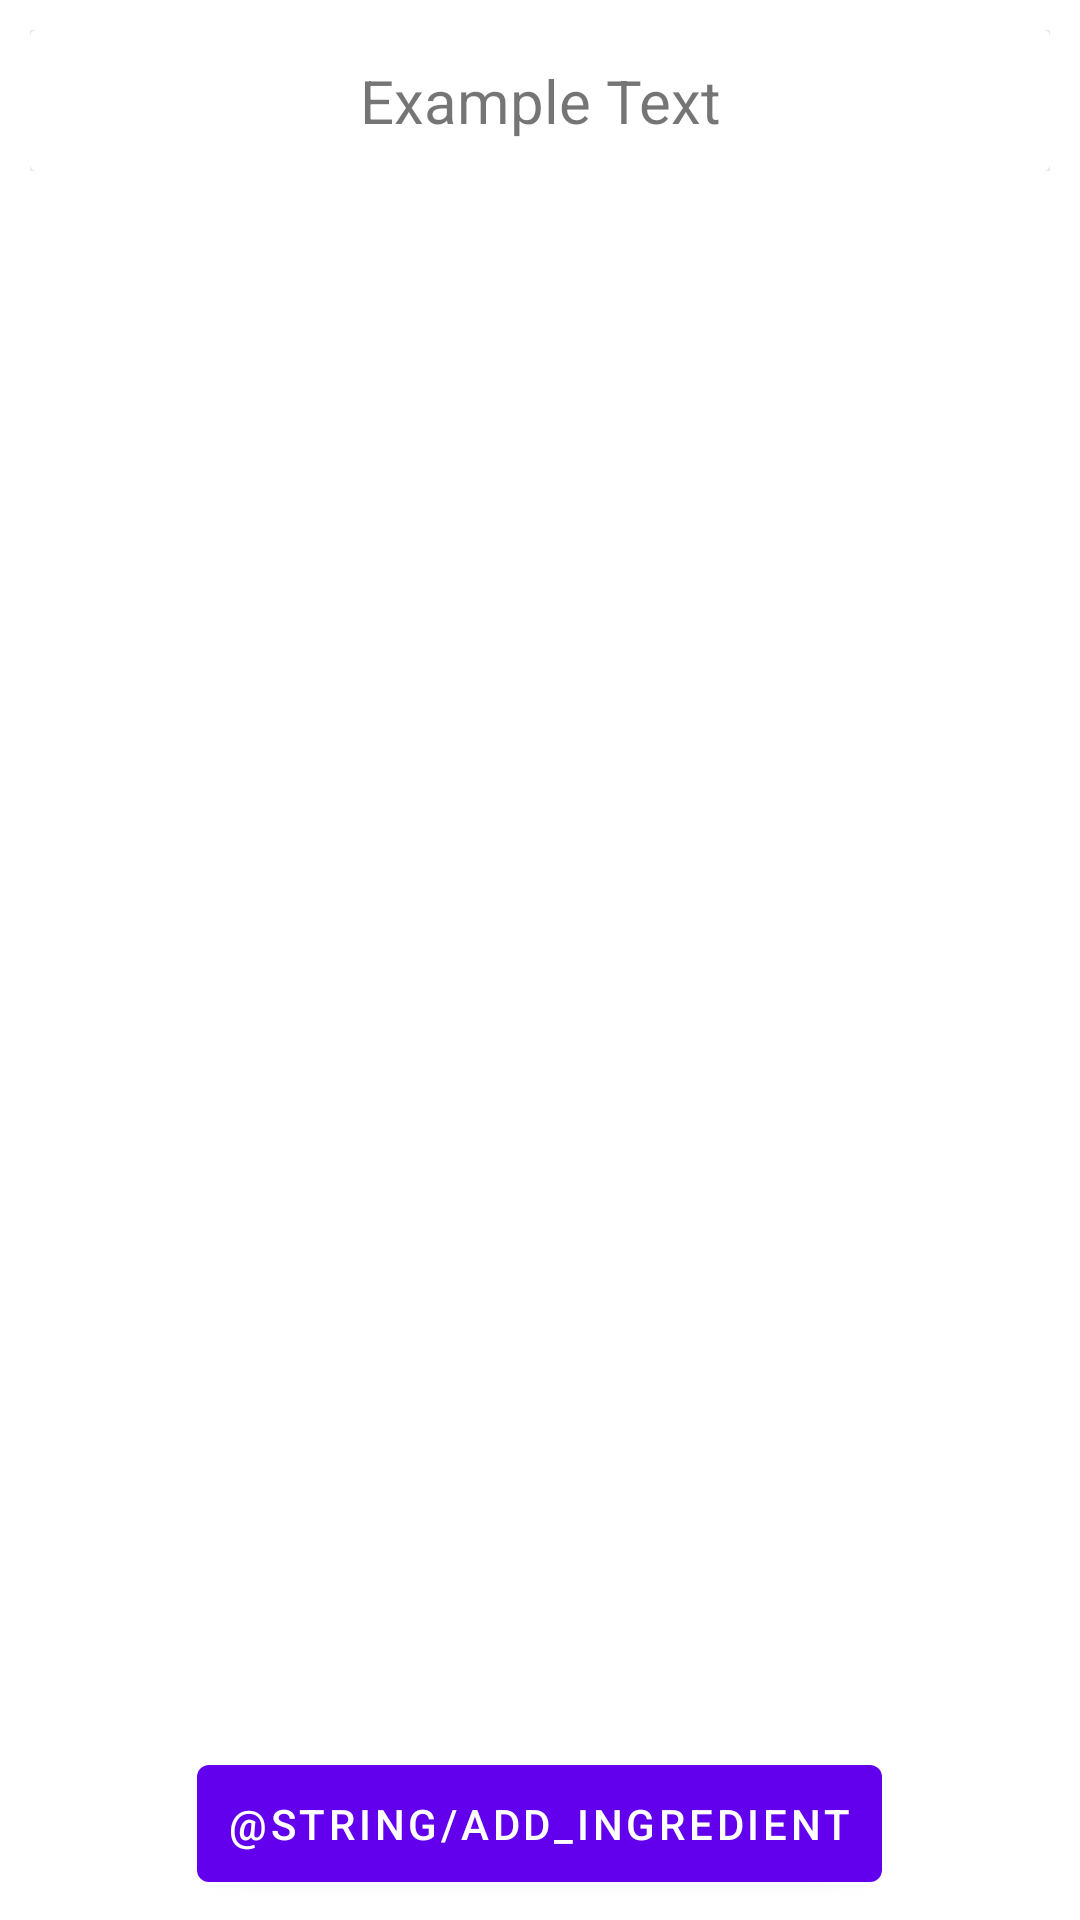

Produce the Android XML layout that renders to this screen, including the resource entries it uses.
<!-- AndroidManifest.xml: application theme Theme.WhatsCooking -->
<!-- res/layout/fragment_inventory.xml -->
<?xml version="1.0" encoding="utf-8"?>
<androidx.constraintlayout.widget.ConstraintLayout xmlns:android="http://schemas.android.com/apk/res/android"
    xmlns:app="http://schemas.android.com/apk/res-auto"
    xmlns:tools="http://schemas.android.com/tools"
    android:layout_width="match_parent"
    android:layout_height="match_parent"
    tools:context=".InventoryFrag">

    <ScrollView
        android:id="@+id/ingredient_scroll_view"
        android:layout_width="match_parent"
        android:layout_height="0dp"
        android:padding="@dimen/inventory_padding"
        app:layout_constraintEnd_toEndOf="parent"
        app:layout_constraintStart_toStartOf="parent"
        app:layout_constraintTop_toTopOf="parent"
        app:layout_constraintBottom_toTopOf="@+id/linearLayout"
        app:layout_constraintVertical_weight="9">

        <LinearLayout
            android:id="@+id/ingredient_list"
            android:layout_width="match_parent"
            android:layout_height="wrap_content"
            android:orientation="vertical">

            <androidx.cardview.widget.CardView
                android:layout_width="match_parent"
                android:layout_height="wrap_content">

                <TextView
                    android:layout_width="match_parent"
                    android:layout_height="wrap_content"
                    android:padding="@dimen/inventory_padding"
                    android:gravity="center"
                    android:text="Example Text"
                    android:textAlignment="center"
                    android:textSize="20sp" />
            </androidx.cardview.widget.CardView>
        </LinearLayout>
    </ScrollView>
    <LinearLayout
        android:id="@+id/linearLayout"
        android:layout_width="match_parent"
        android:layout_height="0dp"
        android:orientation="horizontal"
        android:gravity="center"
        app:layout_constraintBottom_toBottomOf="parent"
        app:layout_constraintEnd_toEndOf="parent"
        app:layout_constraintStart_toStartOf="parent"
        app:layout_constraintTop_toBottomOf="@+id/ingredient_scroll_view"
        app:layout_constraintVertical_weight="1">
        <com.google.android.material.button.MaterialButton
            android:id="@+id/add_ingredient_button"
            android:layout_width="wrap_content"
            android:layout_height="wrap_content"
            android:padding="@dimen/inventory_padding"
            android:text="@string/add_ingredient"/>
    </LinearLayout>
</androidx.constraintlayout.widget.ConstraintLayout>
<!-- resources referenced by this layout -->
<resources>
  <dimen name="inventory_padding">10dp</dimen>
  <style name="Theme.WhatsCooking" parent="Theme.MaterialComponents.DayNight.NoActionBar">
          
          <item name="colorPrimary">@color/purple_500</item>
          <item name="colorPrimaryVariant">@color/purple_700</item>
          <item name="colorOnPrimary">@color/white</item>
          
          <item name="colorSecondary">@color/teal_200</item>
          <item name="colorSecondaryVariant">@color/teal_700</item>
          <item name="colorOnSecondary">@color/black</item>
          
          <item name="android:statusBarColor" tools:targetApi="l">?attr/colorPrimaryVariant</item>
          
          <item name="android:actionBarStyle">@style/Theme.WhatsCooking.ActionBar</item>
          <item name="actionBarStyle">@style/Theme.WhatsCooking.ActionBar</item>
      </style>
  <style name="Theme.WhatsCooking.ActionBar" parent="@style/Widget.AppCompat.ActionBar">
          <item name="android:titleTextStyle">@style/Theme.WhatsCooking.ActionBarText</item>
          <item name="titleTextStyle">@style/Theme.WhatsCooking.ActionBarText</item>
      </style>
  <style name="Theme.WhatsCooking.ActionBarText" parent="@style/TextAppearance.AppCompat.Widget.ActionBar.Title">
          <item name="android:textColor">@color/white</item>
      </style>
  <!-- not gathered from this repository: default colours our renderer supplied (Android Studio template values) -->
  <color name="purple_500">#FF6200EE</color>
  <color name="purple_700">#FF3700B3</color>
  <color name="teal_200">#FF03DAC5</color>
  <color name="teal_700">#FF018786</color>
  <color name="black">#FF000000</color>
  <color name="white">#FFFFFFFF</color>
</resources>
